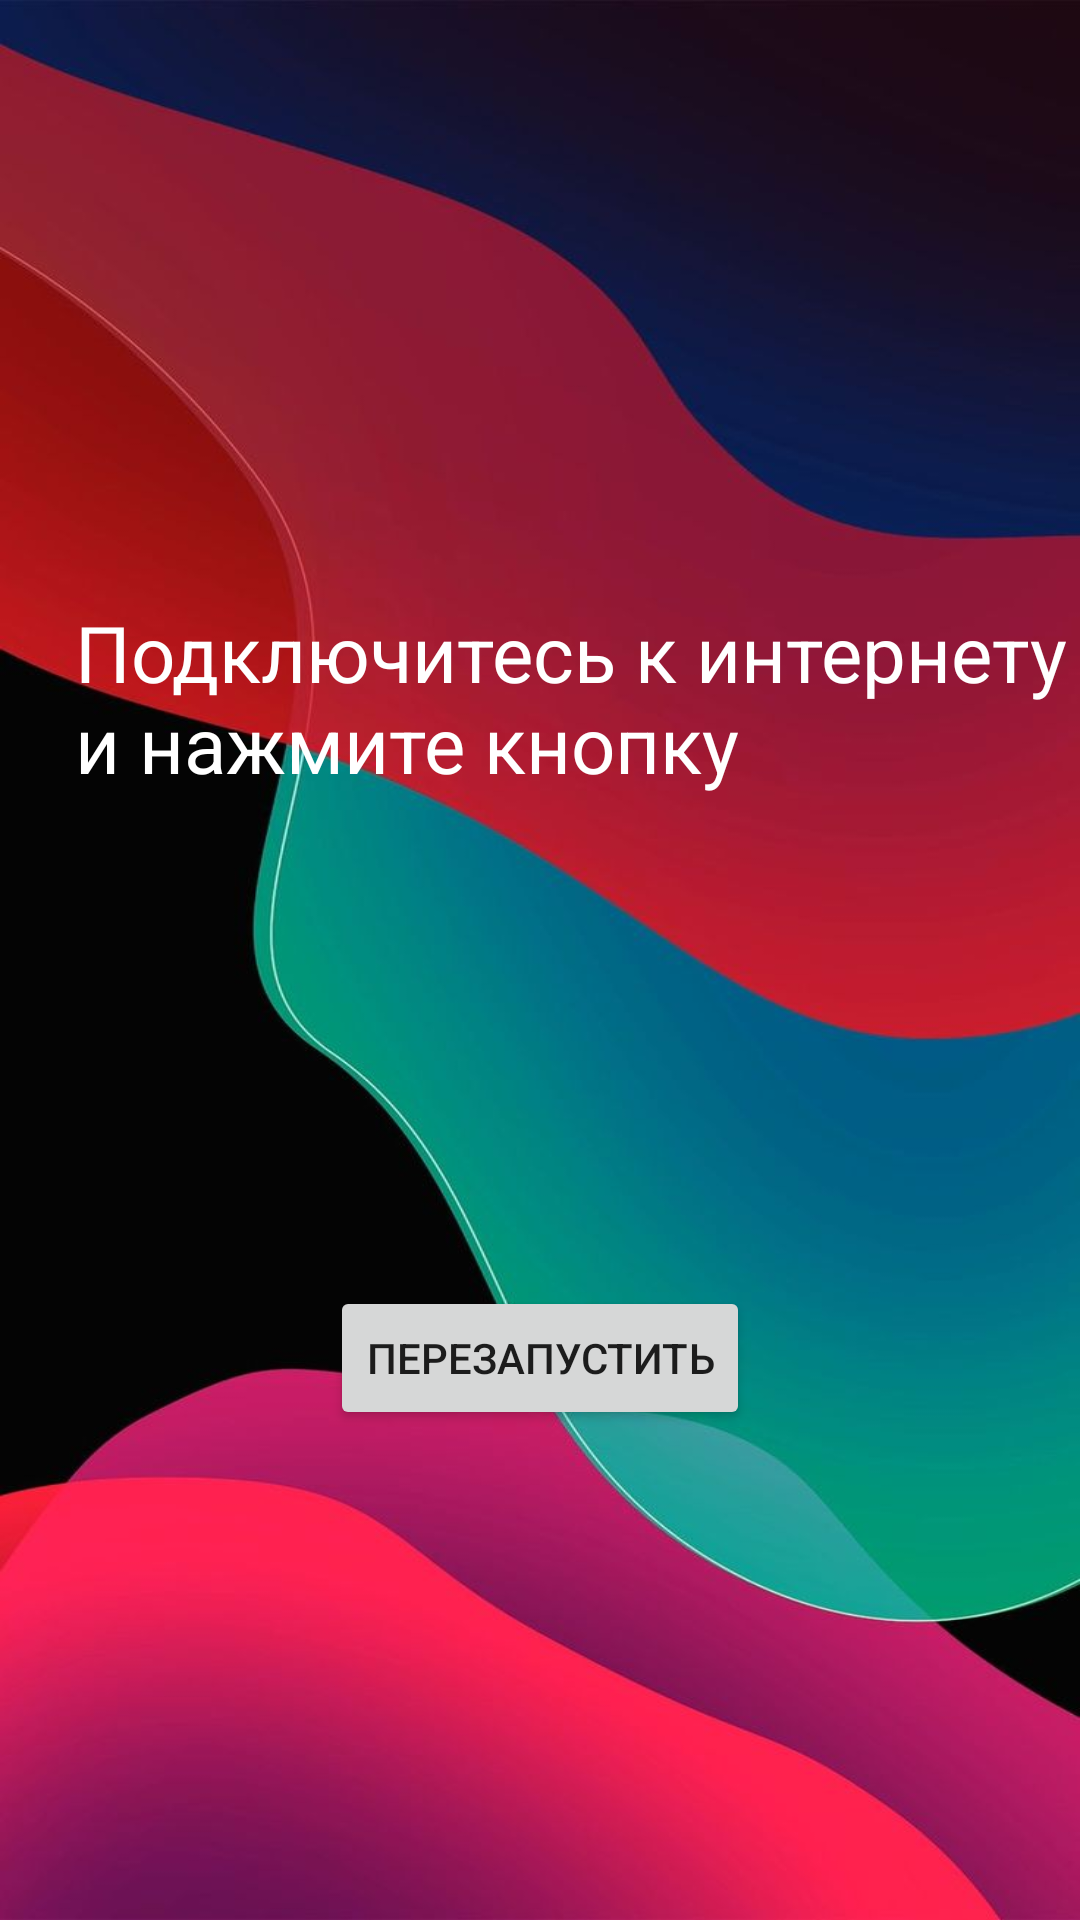

Produce the Android XML layout that renders to this screen, including the resource entries it uses.
<!-- AndroidManifest.xml: application theme Theme.TestAndroidAPP -->
<!-- res/layout/activity_need_internet.xml -->
<?xml version="1.0" encoding="utf-8"?>
<androidx.constraintlayout.widget.ConstraintLayout
        xmlns:android="http://schemas.android.com/apk/res/android"
        android:layout_width="match_parent"
        android:layout_height="match_parent"
        xmlns:app="http://schemas.android.com/apk/res-auto"
        android:background="@drawable/img_background">

    <TextView
            android:id="@+id/text_need_internet"
            app:layout_constraintTop_toTopOf="parent"
            app:layout_constraintLeft_toLeftOf="parent"
            android:layout_width="match_parent"
            android:layout_height="wrap_content"
            android:text="@string/text_need_internet"
            android:textSize="26dp"
            android:textColor="@color/white"
            android:layout_marginTop="200dp"
            android:layout_marginLeft="25dp"/>
    <Button
        android:id="@+id/button_restart_internet"
        android:layout_width="wrap_content"
        android:layout_height="wrap_content"
        app:layout_constraintTop_toBottomOf="@+id/text_need_internet"
        app:layout_constraintLeft_toLeftOf="parent"
        app:layout_constraintRight_toRightOf="parent"
        android:text="@string/restart_internet"
        app:layout_constraintBottom_toBottomOf="parent"/>
</androidx.constraintlayout.widget.ConstraintLayout>
<!-- resources referenced by this layout -->
<resources>
  <color name="white">#FFFFFFFF</color>
  <!-- drawable img_background: png bitmap (drawable, 512978 bytes) -->
  <string name="restart_internet">Перезапустить</string>
  <string name="text_need_internet">Подключитесь к интернету и нажмите кнопку</string>
  <style name="Theme.TestAndroidAPP" parent="Theme.MaterialComponents.DayNight.DarkActionBar">
          
          <item name="colorPrimary">@color/blue_gray_500</item>
          <item name="colorPrimaryVariant">@color/blue_gray_700</item>
          <item name="colorOnPrimary">@color/white</item>
          
          
          <item name="android:statusBarColor" tools:targetApi="l">?attr/colorPrimaryVariant</item>
          
      </style>
  <color name="blue_gray_500">#86C7DF</color>
  <color name="blue_gray_700">#6C9EB1</color>
</resources>
